Run: headless pygame with SDL's dummy video driver; simulated clock (each Clock.tick advances the game by its frame time, no real sleeping); random seed 0; keys injected as events and as key.get_pressed() state; no mouse input.
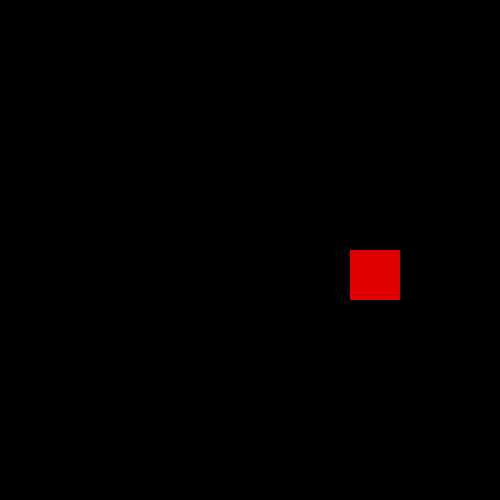
Frame 1 of 4 · flips 1–60 · no input
Frame 2 of 4 · flips 61–180 · tapped SPACE, RETURN · held RIGHT (→), D · screen unchanged from frame 1, image omitted
Frame 3 of 4 · flips 181–300 · held DOWN (↓), S · screen unchanged from frame 2, image omitted
Frame 4 of 4 · flips 301–420 · held LEFT (←), A, UP (↑), W · screen unchanged from frame 3, image omitted

The pygame program that drew these frames:

import pygame
import time
import random
pygame.init()

distance = 50
screen_size = 500
num_blocks = screen_size // distance

screen = pygame.display.set_mode((screen_size, screen_size))
pygame.display.set_caption("Snake Game")

snake = [[num_blocks // 2 - 1, num_blocks // 2]]
apple_get = 0
apple_loc_x = (num_blocks // 2 + 2)
apple_loc_y = (num_blocks // 2)
move_state = [False] * 323
move_state[pygame.K_d] = True
diecoin = pygame.K_d


def move(second_loop, diecoin):
    global apple_get

    if not second_loop:
        keys = pygame.key.get_pressed()
        if keys[pygame.K_d] and diecoin != pygame.K_a:
            diecoin = pygame.K_d
        elif keys[pygame.K_a] and diecoin != pygame.K_d:
            diecoin = pygame.K_a
        elif keys[pygame.K_w] and diecoin != pygame.K_s:
            diecoin = pygame.K_w
        elif keys[pygame.K_s] and diecoin != pygame.K_w:
            diecoin = pygame.K_s

    if diecoin == pygame.K_d:
        snake.insert(0, [snake[0][0] + 1, snake[0][1]])
    elif diecoin == pygame.K_a:
        snake.insert(0, [snake[0][0] - 1, snake[0][1]])
    elif diecoin == pygame.K_w:
        snake.insert(0, [snake[0][0], snake[0][1] - 1])
    elif diecoin == pygame.K_s:
        snake.insert(0, [snake[0][0], snake[0][1] + 1])

    if apple_get != 1:
        snake.pop()

    return diecoin


def apple():
    global apple_get
    global apple_loc_x
    global apple_loc_y
    if apple_get == 1:
        apple_loc_x = random.randint(0, num_blocks)
        apple_loc_y = random.randint(0, num_blocks)
        apple_get = 0
    pygame.draw.rect(screen, (225, 0, 0),
                     (apple_loc_x * distance, apple_loc_y * distance, distance, distance))


running = True
while running:
    for event in pygame.event.get():
        if event.type == pygame.QUIT:
            running = False

    screen.fill((0, 0, 0))
    diecoin = move(False, diecoin)

    for segment in snake:
        x, y = segment
        pygame.draw.rect(screen, (0, 225, 0), (x * distance,
                         y * distance, distance, distance))
    apple()
    pygame.display.flip()
    time.sleep(0.25)

pygame.quit()
